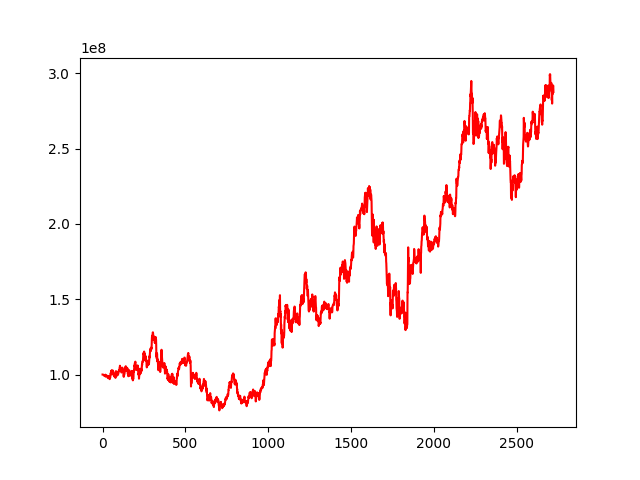

Data behind this chart, as committed beside it:
, 0
0, 100000000
1, 100008809
2, 100014703
3, 99897953
4, 99878068
5, 99815433
6, 99758927
7, 99564453
8, 99648893
9, 99676289
10, 99533840
11, 99235361
12, 99479562
13, 99106258
14, 98930629
15, 99410151
16, 99636418
17, 99911997
18, 99027570
19, 98611440
20, 98777003
21, 99109938
22, 98941780
23, 99173074
24, 99017809
25, 99249338
26, 98863761
27, 99113688
28, 99101037
29, 98865152
30, 98433733
31, 98323127
32, 97680918
33, 97612604
34, 97806518
35, 98498801
36, 98577553
37, 99037242
38, 98245801
39, 97954401
40, 98150104
41, 98144626
42, 97024403
43, 96929502
44, 97033398
45, 98653489
46, 97925596
47, 99174917
48, 99927031
49, 100965152
50, 100308407
51, 100021224
52, 101184725
53, 102522047
54, 102090334
55, 102690517
56, 102180727
57, 100403588
58, 100325270
59, 101162756
... 2,663 more rows
